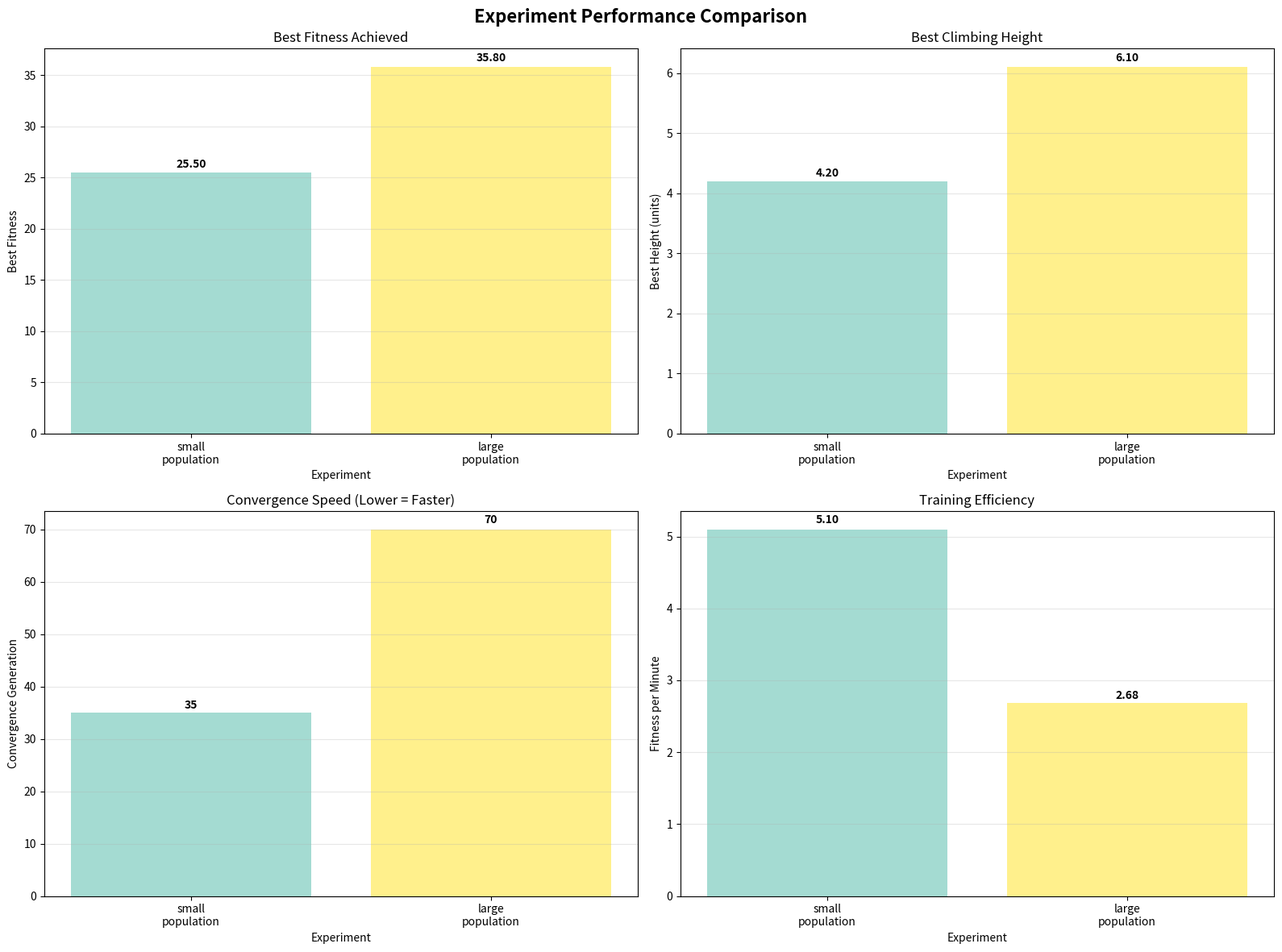
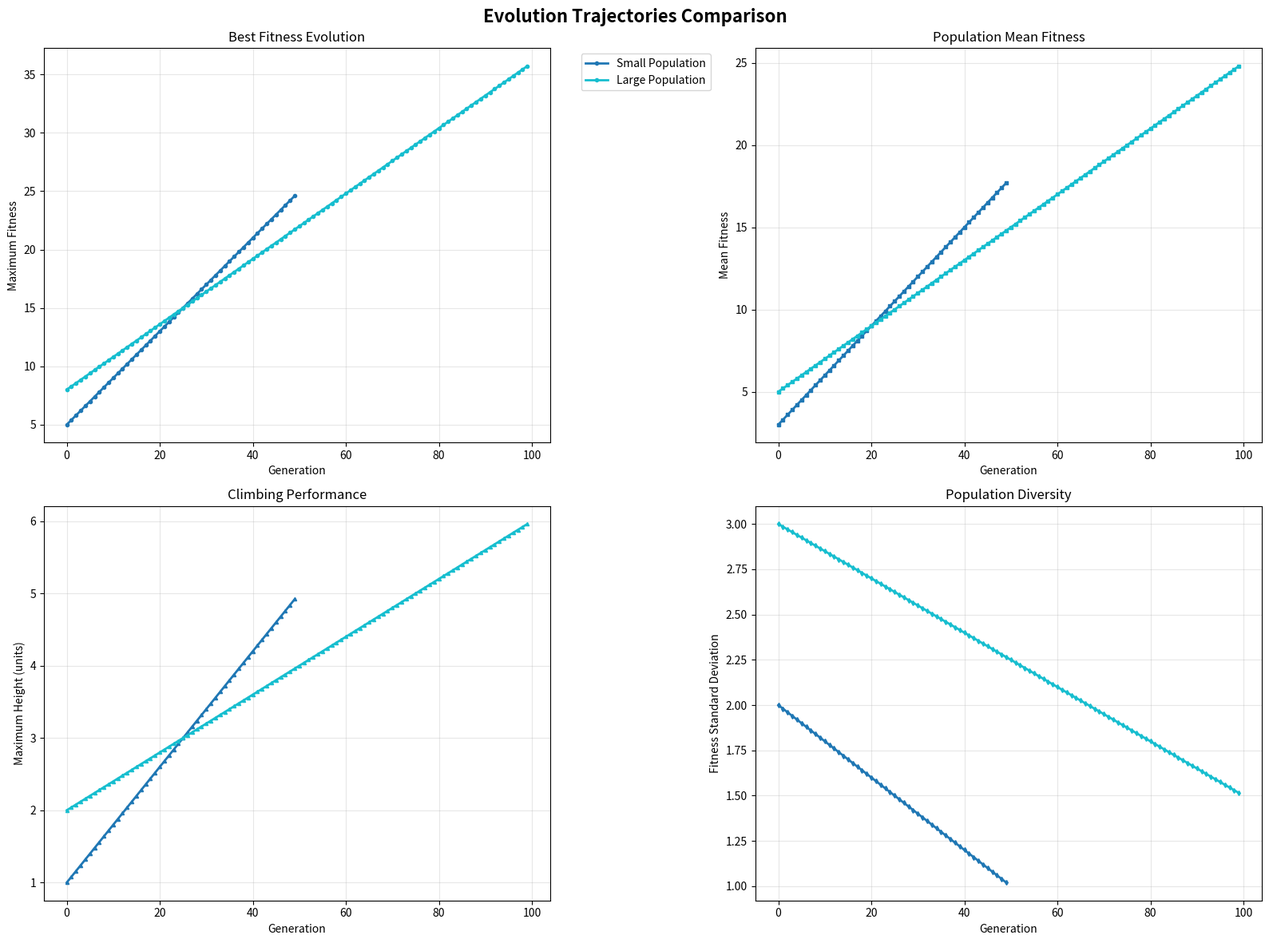
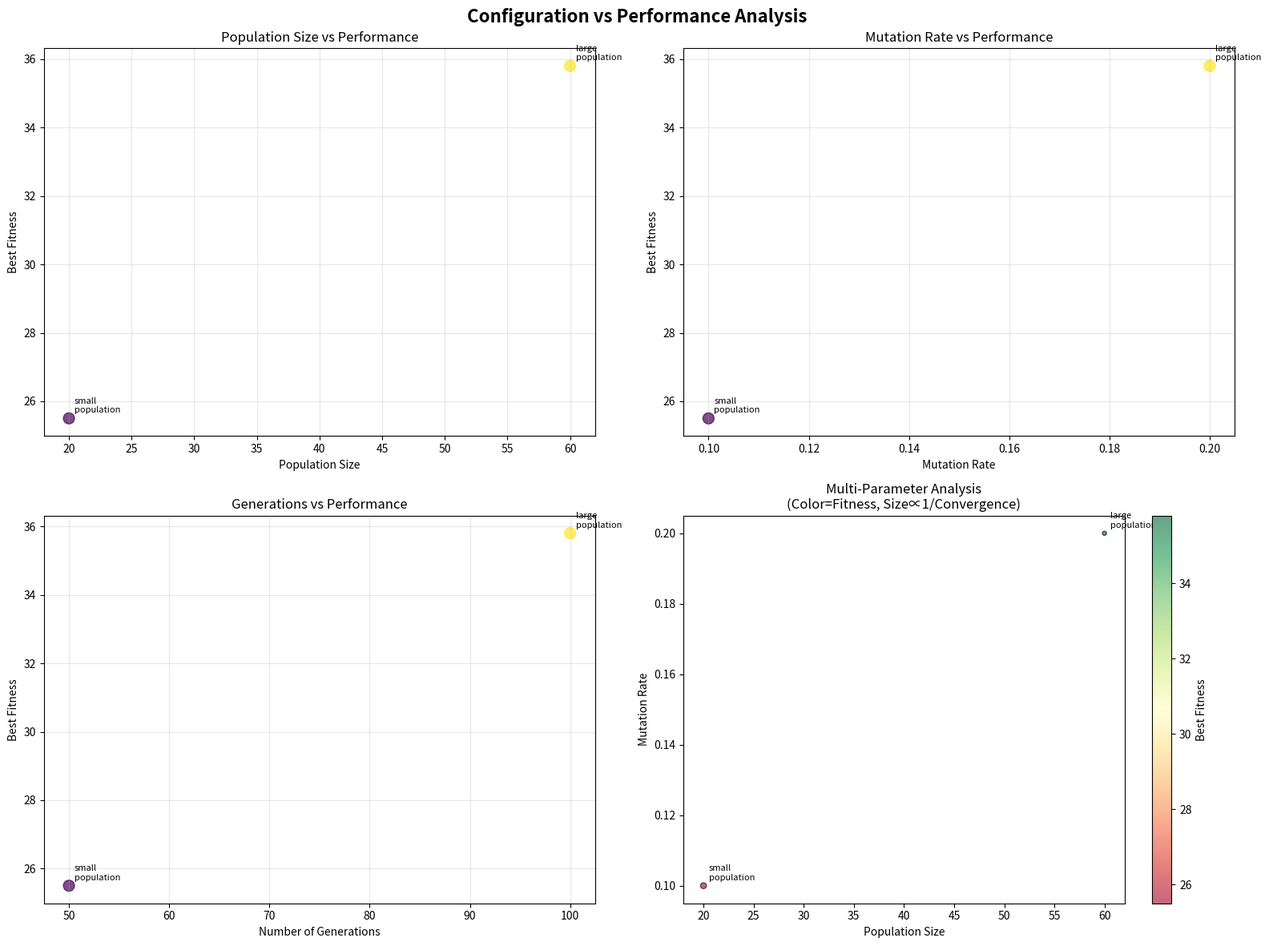
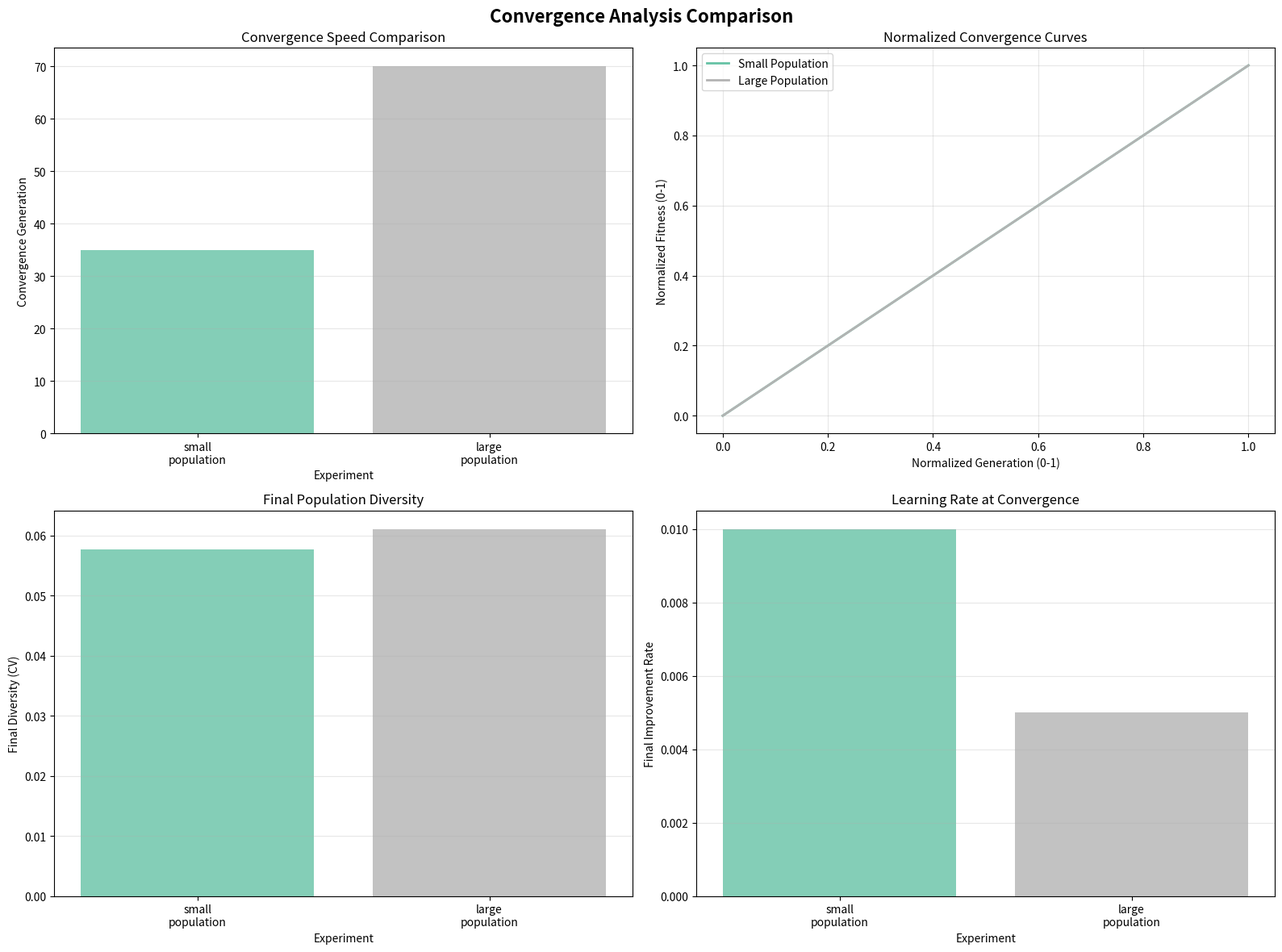
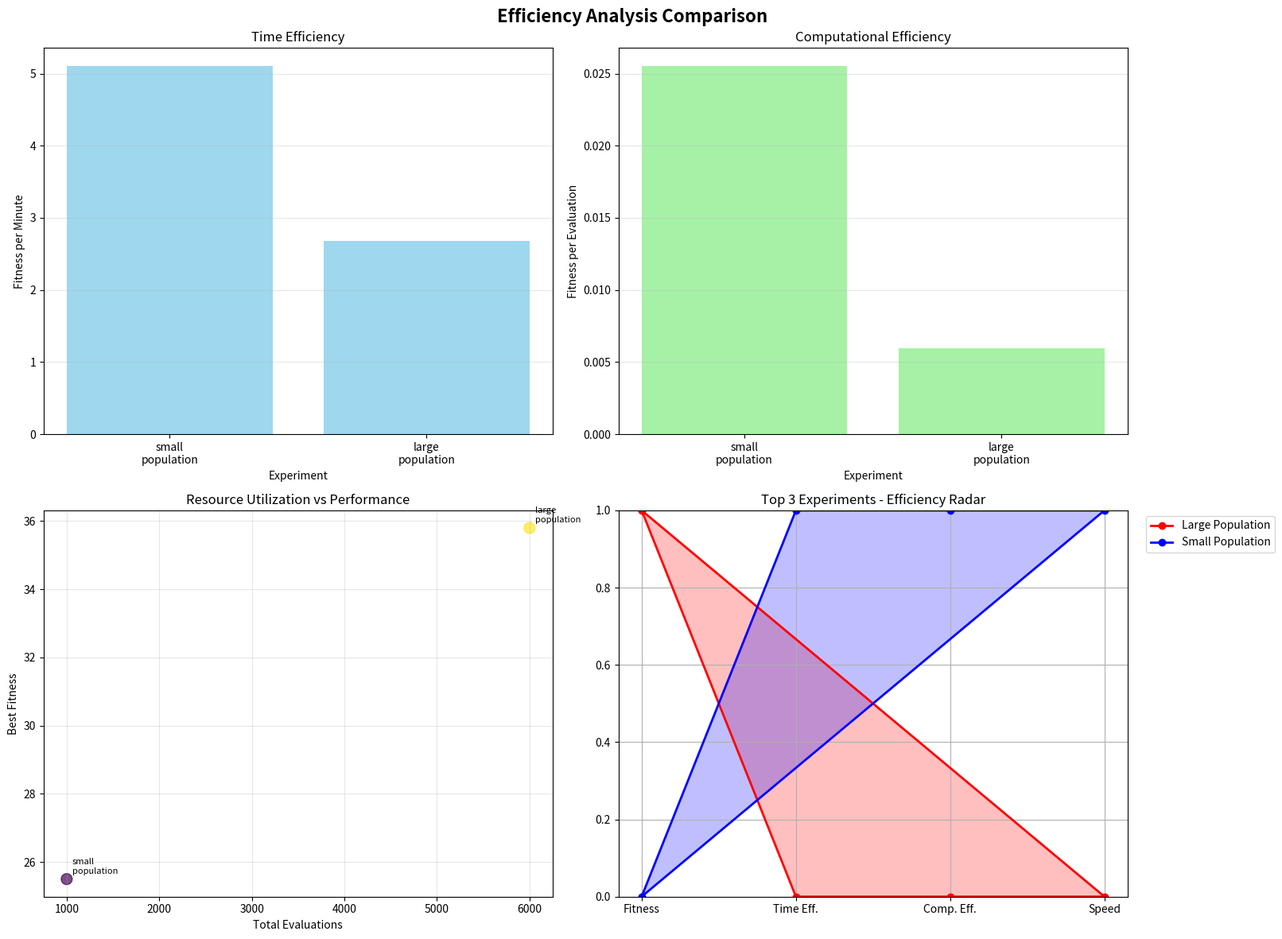
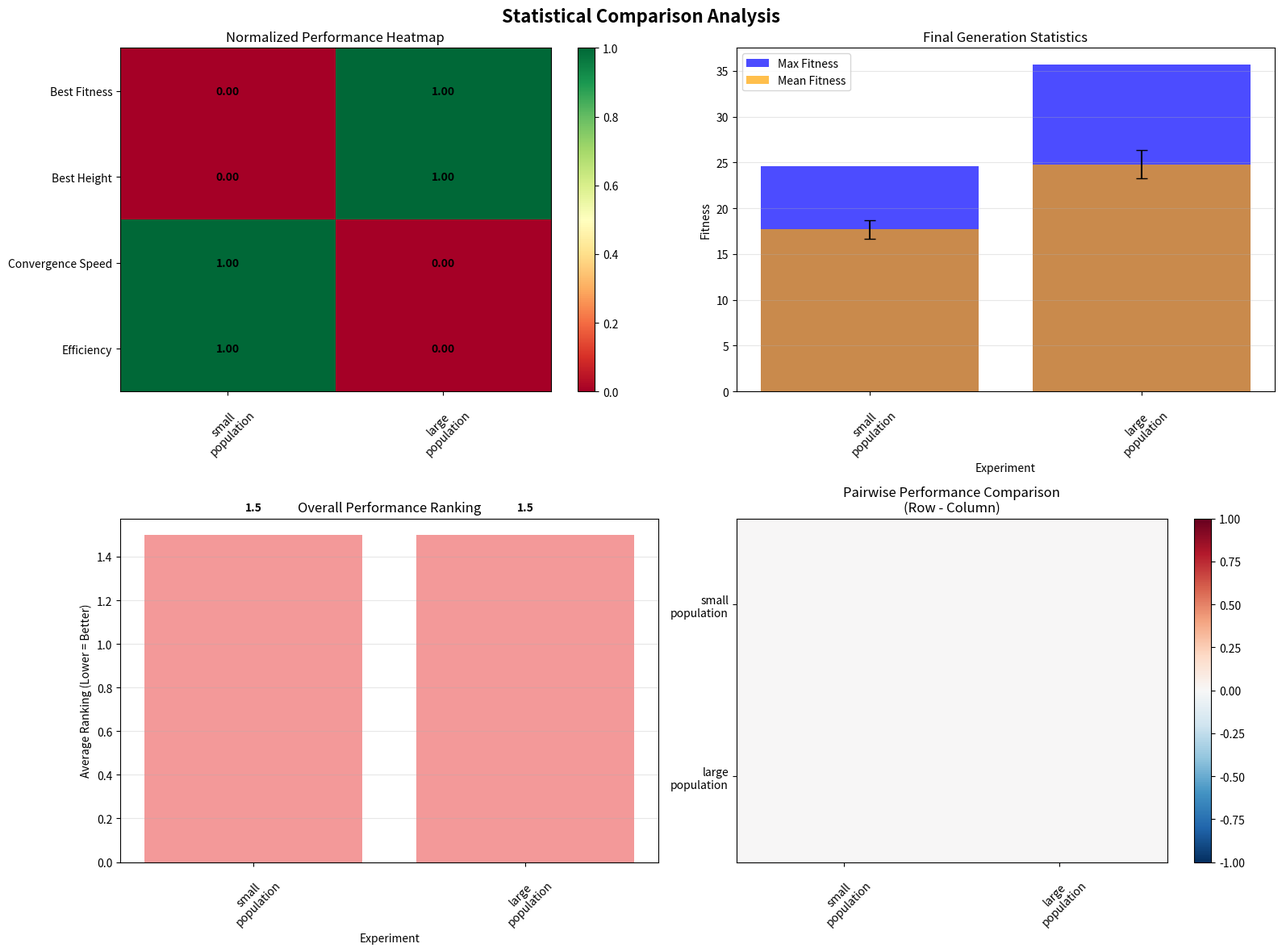

Python code for these plots, in order:
#!/usr/bin/env python3
"""
CM3020 AI Coursework Part B - Comparative Analysis
Cross-experiment comparison and analysis system
"""

import os
import json
import numpy as np
import matplotlib.pyplot as plt
import pandas as pd
from typing import Dict, List, Any
from datetime import datetime
import logging


class ComparativeAnalysis:
    """
    Comprehensive comparative analysis system for comparing multiple experiments
    Generates cross-experiment visualizations and statistical analysis
    """
    
    def __init__(self, output_dir: str = "comparative_analysis"):
        self.output_dir = output_dir
    
        # Setup logging FIRST
        self.logger = logging.getLogger(__name__)
        
        # Then setup directories
        self.setup_directories()
        
        # Data storage
        self.experiments = {}
        self.comparison_data = {}
        
    def setup_directories(self):
        """Create output directories for comparative analysis"""
        self.directories = {
            'base': self.output_dir,
            'graphs': os.path.join(self.output_dir, 'comparison_graphs'),
            'data': os.path.join(self.output_dir, 'comparison_data'),
            'reports': os.path.join(self.output_dir, 'comparison_reports')
        }
        
        for directory in self.directories.values():
            os.makedirs(directory, exist_ok=True)
        
        self.logger.info(f"Created comparative analysis directories in {self.output_dir}")
    
    def compare_experiments(self, experiment_results: Dict[str, Dict]):
        """Compare multiple experiments and generate comprehensive analysis"""
        self.experiments = experiment_results
        
        self.logger.info(f"Comparing {len(experiment_results)} experiments")
        
        # Generate comparison data
        self.comparison_data = self._extract_comparison_data()
        
        # Generate comparative visualizations
        self._generate_comparison_plots()
        
        # Generate statistical analysis
        self._generate_statistical_analysis()
        
        # Generate comprehensive report
        self._generate_comparison_report()
        
        self.logger.info("Comparative analysis completed")
    
    def _extract_comparison_data(self) -> Dict:
        """Extract and structure data for comparison"""
        comparison_data = {
            'experiment_names': list(self.experiments.keys()),
            'configs': {},
            'performance_metrics': {},
            'evolution_data': {},
            'convergence_data': {},
            'final_stats': {}
        }
        
        for exp_name, exp_data in self.experiments.items():
            # Extract configuration
            config = exp_data.get('config', {})
            comparison_data['configs'][exp_name] = {
                'population_size': config.get('population_size', 0),
                'generations': config.get('generations', 0),
                'mutation_rate': config.get('mutation_rate', 0),
                'gene_count_range': config.get('gene_count_range', (0, 0))
            }
            
            # Extract performance metrics
            comparison_data['performance_metrics'][exp_name] = {
                'best_fitness': exp_data.get('best_fitness', 0),
                'best_height': exp_data.get('best_metrics', {}).get('max_height', 0),
                'total_time': exp_data.get('total_time', 0),
                'generations_completed': exp_data.get('generations_completed', 0)
            }
            
            # Extract evolution data
            gen_data = exp_data.get('generation_data', [])
            if gen_data:
                comparison_data['evolution_data'][exp_name] = {
                    'generations': [g['generation'] for g in gen_data],
                    'max_fitness': [g['max_fitness'] for g in gen_data],
                    'mean_fitness': [g['mean_fitness'] for g in gen_data],
                    'std_fitness': [g['std_fitness'] for g in gen_data],
                    'max_heights': [g.get('max_height', 0) for g in gen_data],
                    'mean_heights': [g.get('mean_height', 0) for g in gen_data]
                }
            
            # Extract convergence data
            convergence = exp_data.get('convergence_analysis', {})
            comparison_data['convergence_data'][exp_name] = {
                'convergence_generation': convergence.get('convergence_generation', len(gen_data)),
                'improvement_rate': convergence.get('final_improvement_rate', 0),
                'fitness_variance': convergence.get('fitness_variance', 0)
            }
            
            # Extract final statistics
            if gen_data:
                final_gen = gen_data[-1]
                comparison_data['final_stats'][exp_name] = {
                    'final_max_fitness': final_gen.get('max_fitness', 0),
                    'final_mean_fitness': final_gen.get('mean_fitness', 0),
                    'final_std_fitness': final_gen.get('std_fitness', 0),
                    'final_diversity': final_gen.get('std_fitness', 0) / max(final_gen.get('mean_fitness', 1), 1),
                    'final_complexity': final_gen.get('mean_links', 0)
                }
        
        return comparison_data
    
    def _generate_comparison_plots(self):
        """Generate comprehensive comparison plots"""
        # Main performance comparison
        self._plot_performance_comparison()
        
        # Evolution trajectories
        self._plot_evolution_trajectories()
        
        # Configuration vs performance analysis
        self._plot_config_vs_performance()
        
        # Convergence analysis
        self._plot_convergence_comparison()
        
        # Efficiency analysis
        self._plot_efficiency_analysis()
        
        # Detailed statistical comparison
        self._plot_statistical_comparison()
    
    def _plot_performance_comparison(self):
        """Plot main performance comparison"""
        fig, ((ax1, ax2), (ax3, ax4)) = plt.subplots(2, 2, figsize=(16, 12))
        fig.suptitle('Experiment Performance Comparison', fontsize=16, fontweight='bold')
        
        exp_names = self.comparison_data['experiment_names']
        colors = plt.cm.Set3(np.linspace(0, 1, len(exp_names)))
        
        # Best fitness comparison
        best_fitness = [self.comparison_data['performance_metrics'][name]['best_fitness'] 
                       for name in exp_names]
        
        bars1 = ax1.bar(range(len(exp_names)), best_fitness, color=colors, alpha=0.8)
        ax1.set_xlabel('Experiment')
        ax1.set_ylabel('Best Fitness')
        ax1.set_title('Best Fitness Achieved')
        ax1.set_xticks(range(len(exp_names)))
        ax1.set_xticklabels([name.replace('_', '\n') for name in exp_names], rotation=0)
        ax1.grid(True, alpha=0.3, axis='y')
        
        # Add value labels on bars
        for bar, value in zip(bars1, best_fitness):
            height = bar.get_height()
            ax1.text(bar.get_x() + bar.get_width()/2., height + height*0.01,
                    f'{value:.2f}', ha='center', va='bottom', fontweight='bold')
        
        # Best height comparison
        best_heights = [self.comparison_data['performance_metrics'][name]['best_height'] 
                       for name in exp_names]
        
        bars2 = ax2.bar(range(len(exp_names)), best_heights, color=colors, alpha=0.8)
        ax2.set_xlabel('Experiment')
        ax2.set_ylabel('Best Height (units)')
        ax2.set_title('Best Climbing Height')
        ax2.set_xticks(range(len(exp_names)))
        ax2.set_xticklabels([name.replace('_', '\n') for name in exp_names], rotation=0)
        ax2.grid(True, alpha=0.3, axis='y')
        
        for bar, value in zip(bars2, best_heights):
            height = bar.get_height()
            ax2.text(bar.get_x() + bar.get_width()/2., height + height*0.01,
                    f'{value:.2f}', ha='center', va='bottom', fontweight='bold')
        
        # Convergence speed comparison
        convergence_gens = [self.comparison_data['convergence_data'][name]['convergence_generation'] 
                           for name in exp_names]
        
        bars3 = ax3.bar(range(len(exp_names)), convergence_gens, color=colors, alpha=0.8)
        ax3.set_xlabel('Experiment')
        ax3.set_ylabel('Convergence Generation')
        ax3.set_title('Convergence Speed (Lower = Faster)')
        ax3.set_xticks(range(len(exp_names)))
        ax3.set_xticklabels([name.replace('_', '\n') for name in exp_names], rotation=0)
        ax3.grid(True, alpha=0.3, axis='y')
        
        for bar, value in zip(bars3, convergence_gens):
            height = bar.get_height()
            ax3.text(bar.get_x() + bar.get_width()/2., height + height*0.01,
                    f'{value}', ha='center', va='bottom', fontweight='bold')
        
        # Efficiency comparison (fitness per minute)
        total_times = [self.comparison_data['performance_metrics'][name]['total_time'] / 60 
                      for name in exp_names]
        efficiency = [fit / max(time, 1) for fit, time in zip(best_fitness, total_times)]
        
        bars4 = ax4.bar(range(len(exp_names)), efficiency, color=colors, alpha=0.8)
        ax4.set_xlabel('Experiment')
        ax4.set_ylabel('Fitness per Minute')
        ax4.set_title('Training Efficiency')
        ax4.set_xticks(range(len(exp_names)))
        ax4.set_xticklabels([name.replace('_', '\n') for name in exp_names], rotation=0)
        ax4.grid(True, alpha=0.3, axis='y')
        
        for bar, value in zip(bars4, efficiency):
            height = bar.get_height()
            ax4.text(bar.get_x() + bar.get_width()/2., height + height*0.01,
                    f'{value:.2f}', ha='center', va='bottom', fontweight='bold')
        
        plt.tight_layout()
        
        filename = 'performance_comparison.png'
        filepath = os.path.join(self.directories['graphs'], filename)
        plt.savefig(filepath, dpi=300, bbox_inches='tight')
        plt.close()
        
        self.logger.info("Generated performance comparison plot")
    
    def _plot_evolution_trajectories(self):
        """Plot evolution trajectories for all experiments"""
        fig, ((ax1, ax2), (ax3, ax4)) = plt.subplots(2, 2, figsize=(16, 12))
        fig.suptitle('Evolution Trajectories Comparison', fontsize=16, fontweight='bold')
        
        colors = plt.cm.tab10(np.linspace(0, 1, len(self.comparison_data['experiment_names'])))
        
        for i, exp_name in enumerate(self.comparison_data['experiment_names']):
            if exp_name not in self.comparison_data['evolution_data']:
                continue
                
            evo_data = self.comparison_data['evolution_data'][exp_name]
            color = colors[i]
            label = exp_name.replace('_', ' ').title()
            
            # Max fitness evolution
            ax1.plot(evo_data['generations'], evo_data['max_fitness'], 
                    color=color, linewidth=2, label=label, marker='o', markersize=3)
            
            # Mean fitness evolution
            ax2.plot(evo_data['generations'], evo_data['mean_fitness'], 
                    color=color, linewidth=2, label=label, marker='s', markersize=3)
            
            # Height performance
            ax3.plot(evo_data['generations'], evo_data['max_heights'], 
                    color=color, linewidth=2, label=label, marker='^', markersize=3)
            
            # Population diversity (std fitness)
            ax4.plot(evo_data['generations'], evo_data['std_fitness'], 
                    color=color, linewidth=2, label=label, marker='d', markersize=3)
        
        # Configure subplots
        ax1.set_xlabel('Generation')
        ax1.set_ylabel('Maximum Fitness')
        ax1.set_title('Best Fitness Evolution')
        ax1.legend(bbox_to_anchor=(1.05, 1), loc='upper left')
        ax1.grid(True, alpha=0.3)
        
        ax2.set_xlabel('Generation')
        ax2.set_ylabel('Mean Fitness')
        ax2.set_title('Population Mean Fitness')
        ax2.grid(True, alpha=0.3)
        
        ax3.set_xlabel('Generation')
        ax3.set_ylabel('Maximum Height (units)')
        ax3.set_title('Climbing Performance')
        ax3.grid(True, alpha=0.3)
        
        ax4.set_xlabel('Generation')
        ax4.set_ylabel('Fitness Standard Deviation')
        ax4.set_title('Population Diversity')
        ax4.grid(True, alpha=0.3)
        
        plt.tight_layout()
        
        filename = 'evolution_trajectories.png'
        filepath = os.path.join(self.directories['graphs'], filename)
        plt.savefig(filepath, dpi=300, bbox_inches='tight')
        plt.close()
        
        self.logger.info("Generated evolution trajectories plot")
    
    def _plot_config_vs_performance(self):
        """Plot configuration parameters vs performance"""
        fig, ((ax1, ax2), (ax3, ax4)) = plt.subplots(2, 2, figsize=(16, 12))
        fig.suptitle('Configuration vs Performance Analysis', fontsize=16, fontweight='bold')
        
        exp_names = self.comparison_data['experiment_names']
        
        # Extract data
        pop_sizes = [self.comparison_data['configs'][name]['population_size'] for name in exp_names]
        mutation_rates = [self.comparison_data['configs'][name]['mutation_rate'] for name in exp_names]
        generations = [self.comparison_data['configs'][name]['generations'] for name in exp_names]
        best_fitness = [self.comparison_data['performance_metrics'][name]['best_fitness'] for name in exp_names]
        
        # Population size vs performance
        ax1.scatter(pop_sizes, best_fitness, s=100, alpha=0.7, c=range(len(exp_names)), cmap='viridis')
        ax1.set_xlabel('Population Size')
        ax1.set_ylabel('Best Fitness')
        ax1.set_title('Population Size vs Performance')
        ax1.grid(True, alpha=0.3)
        
        # Add experiment labels
        for i, name in enumerate(exp_names):
            ax1.annotate(name.replace('_', '\n'), (pop_sizes[i], best_fitness[i]), 
                        xytext=(5, 5), textcoords='offset points', fontsize=8)
        
        # Mutation rate vs performance
        ax2.scatter(mutation_rates, best_fitness, s=100, alpha=0.7, c=range(len(exp_names)), cmap='viridis')
        ax2.set_xlabel('Mutation Rate')
        ax2.set_ylabel('Best Fitness')
        ax2.set_title('Mutation Rate vs Performance')
        ax2.grid(True, alpha=0.3)
        
        for i, name in enumerate(exp_names):
            ax2.annotate(name.replace('_', '\n'), (mutation_rates[i], best_fitness[i]), 
                        xytext=(5, 5), textcoords='offset points', fontsize=8)
        
        # Generations vs performance
        ax3.scatter(generations, best_fitness, s=100, alpha=0.7, c=range(len(exp_names)), cmap='viridis')
        ax3.set_xlabel('Number of Generations')
        ax3.set_ylabel('Best Fitness')
        ax3.set_title('Generations vs Performance')
        ax3.grid(True, alpha=0.3)
        
        for i, name in enumerate(exp_names):
            ax3.annotate(name.replace('_', '\n'), (generations[i], best_fitness[i]), 
                        xytext=(5, 5), textcoords='offset points', fontsize=8)
        
        # Multi-dimensional analysis (bubble chart)
        convergence_gens = [self.comparison_data['convergence_data'][name]['convergence_generation'] 
                           for name in exp_names]
        
        # Bubble size based on convergence speed (smaller = faster convergence)
        bubble_sizes = [1000 / max(cg, 1) for cg in convergence_gens]
        
        scatter = ax4.scatter(pop_sizes, mutation_rates, s=bubble_sizes, alpha=0.6, 
                             c=best_fitness, cmap='RdYlGn', edgecolors='black')
        ax4.set_xlabel('Population Size')
        ax4.set_ylabel('Mutation Rate')
        ax4.set_title('Multi-Parameter Analysis\n(Color=Fitness, Size∝1/Convergence)')
        
        # Add colorbar
        cbar = plt.colorbar(scatter, ax=ax4)
        cbar.set_label('Best Fitness')
        
        for i, name in enumerate(exp_names):
            ax4.annotate(name.replace('_', '\n'), (pop_sizes[i], mutation_rates[i]), 
                        xytext=(5, 5), textcoords='offset points', fontsize=8)
        
        plt.tight_layout()
        
        filename = 'config_vs_performance.png'
        filepath = os.path.join(self.directories['graphs'], filename)
        plt.savefig(filepath, dpi=300, bbox_inches='tight')
        plt.close()
        
        self.logger.info("Generated configuration vs performance plot")
    
    def _plot_convergence_comparison(self):
        """Plot convergence analysis comparison"""
        fig, ((ax1, ax2), (ax3, ax4)) = plt.subplots(2, 2, figsize=(16, 12))
        fig.suptitle('Convergence Analysis Comparison', fontsize=16, fontweight='bold')
        
        exp_names = self.comparison_data['experiment_names']
        colors = plt.cm.Set2(np.linspace(0, 1, len(exp_names)))
        
        # Convergence generation comparison
        convergence_gens = [self.comparison_data['convergence_data'][name]['convergence_generation'] 
                           for name in exp_names]
        
        bars1 = ax1.bar(range(len(exp_names)), convergence_gens, color=colors, alpha=0.8)
        ax1.set_xlabel('Experiment')
        ax1.set_ylabel('Convergence Generation')
        ax1.set_title('Convergence Speed Comparison')
        ax1.set_xticks(range(len(exp_names)))
        ax1.set_xticklabels([name.replace('_', '\n') for name in exp_names], rotation=0)
        ax1.grid(True, alpha=0.3, axis='y')
        
        # Normalized convergence curves
        for i, exp_name in enumerate(exp_names):
            if exp_name not in self.comparison_data['evolution_data']:
                continue
                
            evo_data = self.comparison_data['evolution_data'][exp_name]
            max_fitness = evo_data['max_fitness']
            
            # Normalize to [0, 1] scale
            if max_fitness and max(max_fitness) > min(max_fitness):
                normalized = [(f - min(max_fitness)) / (max(max_fitness) - min(max_fitness)) 
                             for f in max_fitness]
                normalized_gens = [g / max(evo_data['generations']) for g in evo_data['generations']]
                
                ax2.plot(normalized_gens, normalized, color=colors[i], linewidth=2, 
                        label=exp_name.replace('_', ' ').title())
        
        ax2.set_xlabel('Normalized Generation (0-1)')
        ax2.set_ylabel('Normalized Fitness (0-1)')
        ax2.set_title('Normalized Convergence Curves')
        ax2.legend()
        ax2.grid(True, alpha=0.3)
        
        # Final diversity comparison
        final_diversity = [self.comparison_data['final_stats'][name]['final_diversity'] 
                          for name in exp_names]
        
        bars3 = ax3.bar(range(len(exp_names)), final_diversity, color=colors, alpha=0.8)
        ax3.set_xlabel('Experiment')
        ax3.set_ylabel('Final Diversity (CV)')
        ax3.set_title('Final Population Diversity')
        ax3.set_xticks(range(len(exp_names)))
        ax3.set_xticklabels([name.replace('_', '\n') for name in exp_names], rotation=0)
        ax3.grid(True, alpha=0.3, axis='y')
        
        # Improvement rate comparison
        improvement_rates = [self.comparison_data['convergence_data'][name]['improvement_rate'] 
                            for name in exp_names]
        
        bars4 = ax4.bar(range(len(exp_names)), improvement_rates, color=colors, alpha=0.8)
        ax4.set_xlabel('Experiment')
        ax4.set_ylabel('Final Improvement Rate')
        ax4.set_title('Learning Rate at Convergence')
        ax4.set_xticks(range(len(exp_names)))
        ax4.set_xticklabels([name.replace('_', '\n') for name in exp_names], rotation=0)
        ax4.grid(True, alpha=0.3, axis='y')
        
        plt.tight_layout()
        
        filename = 'convergence_comparison.png'
        filepath = os.path.join(self.directories['graphs'], filename)
        plt.savefig(filepath, dpi=300, bbox_inches='tight')
        plt.close()
        
        self.logger.info("Generated convergence comparison plot")
    
    def _plot_efficiency_analysis(self):
        """Plot efficiency analysis"""
        fig, ((ax1, ax2), (ax3, ax4)) = plt.subplots(2, 2, figsize=(16, 12))
        fig.suptitle('Efficiency Analysis Comparison', fontsize=16, fontweight='bold')
        
        exp_names = self.comparison_data['experiment_names']
        
        # Calculate efficiency metrics
        best_fitness = [self.comparison_data['performance_metrics'][name]['best_fitness'] 
                       for name in exp_names]
        total_times = [self.comparison_data['performance_metrics'][name]['total_time'] / 60 
                      for name in exp_names]  # Convert to minutes
        generations_completed = [self.comparison_data['performance_metrics'][name]['generations_completed'] 
                               for name in exp_names]
        pop_sizes = [self.comparison_data['configs'][name]['population_size'] for name in exp_names]
        
        # Total evaluations (proxy for computational cost)
        total_evaluations = [gens * pop for gens, pop in zip(generations_completed, pop_sizes)]
        
        # Fitness per minute
        fitness_per_minute = [fit / max(time, 1) for fit, time in zip(best_fitness, total_times)]
        
        # Fitness per evaluation
        fitness_per_eval = [fit / max(evals, 1) for fit, evals in zip(best_fitness, total_evaluations)]
        
        # Time efficiency
        ax1.bar(range(len(exp_names)), fitness_per_minute, alpha=0.8, color='skyblue')
        ax1.set_xlabel('Experiment')
        ax1.set_ylabel('Fitness per Minute')
        ax1.set_title('Time Efficiency')
        ax1.set_xticks(range(len(exp_names)))
        ax1.set_xticklabels([name.replace('_', '\n') for name in exp_names], rotation=0)
        ax1.grid(True, alpha=0.3, axis='y')
        
        # Computational efficiency
        ax2.bar(range(len(exp_names)), fitness_per_eval, alpha=0.8, color='lightgreen')
        ax2.set_xlabel('Experiment')
        ax2.set_ylabel('Fitness per Evaluation')
        ax2.set_title('Computational Efficiency')
        ax2.set_xticks(range(len(exp_names)))
        ax2.set_xticklabels([name.replace('_', '\n') for name in exp_names], rotation=0)
        ax2.grid(True, alpha=0.3, axis='y')
        
        # Resource utilization scatter
        ax3.scatter(total_evaluations, best_fitness, s=100, alpha=0.7, c=range(len(exp_names)), cmap='viridis')
        ax3.set_xlabel('Total Evaluations')
        ax3.set_ylabel('Best Fitness')
        ax3.set_title('Resource Utilization vs Performance')
        ax3.grid(True, alpha=0.3)
        
        for i, name in enumerate(exp_names):
            ax3.annotate(name.replace('_', '\n'), (total_evaluations[i], best_fitness[i]), 
                        xytext=(5, 5), textcoords='offset points', fontsize=8)
        
        # Efficiency ranking radar chart
        # Normalize all metrics to 0-1 scale
        metrics = {
            'Fitness': best_fitness,
            'Time Eff.': fitness_per_minute,
            'Comp. Eff.': fitness_per_eval,
            'Speed': [1/(cg+1) for cg in [self.comparison_data['convergence_data'][name]['convergence_generation'] for name in exp_names]]
        }
        
        # Normalize each metric
        for metric, values in metrics.items():
            max_val = max(values)
            min_val = min(values)
            if max_val > min_val:
                metrics[metric] = [(v - min_val) / (max_val - min_val) for v in values]
            else:
                metrics[metric] = [1.0] * len(values)
        
        # Create radar chart for top 3 experiments
        top_3_idx = sorted(range(len(best_fitness)), key=lambda i: best_fitness[i], reverse=True)[:3]
        
        angles = np.linspace(0, 2 * np.pi, len(metrics), endpoint=False)
        angles = np.concatenate((angles, [angles[0]]))  # Complete the circle
        
        colors_radar = ['red', 'blue', 'green']
        for i, exp_idx in enumerate(top_3_idx):
            values = [metrics[metric][exp_idx] for metric in metrics.keys()]
            values += [values[0]]  # Complete the circle
            
            ax4.plot(angles, values, 'o-', linewidth=2, 
                    label=exp_names[exp_idx].replace('_', ' ').title(), 
                    color=colors_radar[i])
            ax4.fill(angles, values, alpha=0.25, color=colors_radar[i])
        
        ax4.set_xticks(angles[:-1])
        ax4.set_xticklabels(metrics.keys())
        ax4.set_ylim(0, 1)
        ax4.set_title('Top 3 Experiments - Efficiency Radar')
        ax4.legend(loc='upper right', bbox_to_anchor=(1.3, 1.0))
        ax4.grid(True)
        
        plt.tight_layout()
        
        filename = 'efficiency_analysis.png'
        filepath = os.path.join(self.directories['graphs'], filename)
        plt.savefig(filepath, dpi=300, bbox_inches='tight')
        plt.close()
        
        self.logger.info("Generated efficiency analysis plot")
    
    def _plot_statistical_comparison(self):
        """Plot detailed statistical comparison"""
        fig, ((ax1, ax2), (ax3, ax4)) = plt.subplots(2, 2, figsize=(16, 12))
        fig.suptitle('Statistical Comparison Analysis', fontsize=16, fontweight='bold')
        
        exp_names = self.comparison_data['experiment_names']
        
        # Create performance metrics matrix for heatmap
        metrics = ['Best Fitness', 'Best Height', 'Convergence Speed', 'Efficiency']
        
        # Collect and normalize data
        best_fitness = [self.comparison_data['performance_metrics'][name]['best_fitness'] for name in exp_names]
        best_heights = [self.comparison_data['performance_metrics'][name]['best_height'] for name in exp_names]
        convergence_speed = [1/(self.comparison_data['convergence_data'][name]['convergence_generation']+1) for name in exp_names]
        efficiency = [fit / max(self.comparison_data['performance_metrics'][name]['total_time']/60, 1) 
                     for name, fit in zip(exp_names, best_fitness)]
        
        data_matrix = np.array([best_fitness, best_heights, convergence_speed, efficiency])
        
        # Normalize each metric to 0-1 scale
        for i in range(data_matrix.shape[0]):
            row = data_matrix[i]
            if np.max(row) > np.min(row):
                data_matrix[i] = (row - np.min(row)) / (np.max(row) - np.min(row))
            else:
                data_matrix[i] = np.ones_like(row)
        
        # Performance heatmap
        im = ax1.imshow(data_matrix, cmap='RdYlGn', aspect='auto')
        ax1.set_xticks(range(len(exp_names)))
        ax1.set_xticklabels([name.replace('_', '\n') for name in exp_names], rotation=45)
        ax1.set_yticks(range(len(metrics)))
        ax1.set_yticklabels(metrics)
        ax1.set_title('Normalized Performance Heatmap')
        
        # Add text annotations
        for i in range(len(metrics)):
            for j in range(len(exp_names)):
                text = ax1.text(j, i, f'{data_matrix[i, j]:.2f}', 
                               ha="center", va="center", color="black", fontweight='bold')
        
        plt.colorbar(im, ax=ax1)
        
        # Box plot comparison of final fitness distributions
        # Note: This would require access to full population data
        # For now, we'll show final statistics
        final_max = [self.comparison_data['final_stats'][name]['final_max_fitness'] for name in exp_names]
        final_mean = [self.comparison_data['final_stats'][name]['final_mean_fitness'] for name in exp_names]
        final_std = [self.comparison_data['final_stats'][name]['final_std_fitness'] for name in exp_names]
        
        x_pos = range(len(exp_names))
        ax2.bar(x_pos, final_max, alpha=0.7, label='Max Fitness', color='blue')
        ax2.bar(x_pos, final_mean, alpha=0.7, label='Mean Fitness', color='orange')
        ax2.errorbar(x_pos, final_mean, yerr=final_std, fmt='none', color='black', capsize=5)
        
        ax2.set_xlabel('Experiment')
        ax2.set_ylabel('Fitness')
        ax2.set_title('Final Generation Statistics')
        ax2.set_xticks(x_pos)
        ax2.set_xticklabels([name.replace('_', '\n') for name in exp_names], rotation=45)
        ax2.legend()
        ax2.grid(True, alpha=0.3, axis='y')
        
        # Ranking analysis
        rankings = {}
        for metric, values in zip(metrics, data_matrix):
            rankings[metric] = sorted(range(len(exp_names)), key=lambda i: values[i], reverse=True)
        
        # Calculate average ranking
        avg_rankings = []
        for i in range(len(exp_names)):
            ranks = [rankings[metric].index(i) + 1 for metric in metrics]  # +1 for 1-based ranking
            avg_rankings.append(np.mean(ranks))
        
        bars = ax3.bar(range(len(exp_names)), avg_rankings, alpha=0.8, color='lightcoral')
        ax3.set_xlabel('Experiment')
        ax3.set_ylabel('Average Ranking (Lower = Better)')
        ax3.set_title('Overall Performance Ranking')
        ax3.set_xticks(range(len(exp_names)))
        ax3.set_xticklabels([name.replace('_', '\n') for name in exp_names], rotation=45)
        ax3.grid(True, alpha=0.3, axis='y')
        
        # Add ranking values on bars
        for bar, rank in zip(bars, avg_rankings):
            height = bar.get_height()
            ax3.text(bar.get_x() + bar.get_width()/2., height + 0.1,
                    f'{rank:.1f}', ha='center', va='bottom', fontweight='bold')
        
        # Statistical significance analysis (simplified)
        # Compare all pairs of experiments
        comparison_matrix = np.zeros((len(exp_names), len(exp_names)))
        
        for i in range(len(exp_names)):
            for j in range(len(exp_names)):
                if i != j:
                    # Simple comparison based on normalized performance difference
                    perf_i = np.mean(data_matrix[:, i])
                    perf_j = np.mean(data_matrix[:, j])
                    comparison_matrix[i, j] = perf_i - perf_j
        
        im2 = ax4.imshow(comparison_matrix, cmap='RdBu_r', aspect='auto', vmin=-1, vmax=1)
        ax4.set_xticks(range(len(exp_names)))
        ax4.set_xticklabels([name.replace('_', '\n') for name in exp_names], rotation=45)
        ax4.set_yticks(range(len(exp_names)))
        ax4.set_yticklabels([name.replace('_', '\n') for name in exp_names])
        ax4.set_title('Pairwise Performance Comparison\n(Row - Column)')
        
        plt.colorbar(im2, ax=ax4)
        
        plt.tight_layout()
        
        filename = 'statistical_comparison.png'
        filepath = os.path.join(self.directories['graphs'], filename)
        plt.savefig(filepath, dpi=300, bbox_inches='tight')
        plt.close()
        
        self.logger.info("Generated statistical comparison plot")
    
    def _generate_statistical_analysis(self):
        """Generate detailed statistical analysis"""
        exp_names = self.comparison_data['experiment_names']
        
        # Performance statistics
        best_fitness = [self.comparison_data['performance_metrics'][name]['best_fitness'] for name in exp_names]
        
        stats = {
            'experiment_count': len(exp_names),
            'performance_statistics': {
                'mean_best_fitness': np.mean(best_fitness),
                'std_best_fitness': np.std(best_fitness),
                'min_best_fitness': np.min(best_fitness),
                'max_best_fitness': np.max(best_fitness),
                'range_best_fitness': np.max(best_fitness) - np.min(best_fitness)
            },
            'rankings': self._calculate_rankings(),
            'correlations': self._calculate_correlations(),
            'significance_tests': self._perform_significance_tests()
        }
        
        # Save statistical analysis
        stats_file = os.path.join(self.directories['data'], 'statistical_analysis.json')
        with open(stats_file, 'w') as f:
            json.dump(stats, f, indent=2, default=str)
        
        self.logger.info("Generated statistical analysis")
        
        return stats
    
    def _calculate_rankings(self) -> Dict:
        """Calculate rankings for different metrics"""
        exp_names = self.comparison_data['experiment_names']
        
        rankings = {}
        
        # Fitness ranking
        fitness_values = [self.comparison_data['performance_metrics'][name]['best_fitness'] for name in exp_names]
        fitness_ranking = sorted(range(len(exp_names)), key=lambda i: fitness_values[i], reverse=True)
        rankings['fitness'] = [exp_names[i] for i in fitness_ranking]
        
        # Height ranking
        height_values = [self.comparison_data['performance_metrics'][name]['best_height'] for name in exp_names]
        height_ranking = sorted(range(len(exp_names)), key=lambda i: height_values[i], reverse=True)
        rankings['height'] = [exp_names[i] for i in height_ranking]
        
        # Convergence speed ranking (lower generation = better)
        convergence_values = [self.comparison_data['convergence_data'][name]['convergence_generation'] for name in exp_names]
        convergence_ranking = sorted(range(len(exp_names)), key=lambda i: convergence_values[i])
        rankings['convergence_speed'] = [exp_names[i] for i in convergence_ranking]
        
        # Efficiency ranking
        efficiency_values = []
        for name in exp_names:
            fitness = self.comparison_data['performance_metrics'][name]['best_fitness']
            time = max(self.comparison_data['performance_metrics'][name]['total_time'] / 60, 1)
            efficiency_values.append(fitness / time)
        
        efficiency_ranking = sorted(range(len(exp_names)), key=lambda i: efficiency_values[i], reverse=True)
        rankings['efficiency'] = [exp_names[i] for i in efficiency_ranking]
        
        return rankings
    
    def _calculate_correlations(self) -> Dict:
        """Calculate correlations between configuration parameters and performance"""
        exp_names = self.comparison_data['experiment_names']
        
        # Extract data
        pop_sizes = [self.comparison_data['configs'][name]['population_size'] for name in exp_names]
        mutation_rates = [self.comparison_data['configs'][name]['mutation_rate'] for name in exp_names]
        generations = [self.comparison_data['configs'][name]['generations'] for name in exp_names]
        best_fitness = [self.comparison_data['performance_metrics'][name]['best_fitness'] for name in exp_names]
        
        correlations = {}
        
        if len(set(pop_sizes)) > 1:  # Only calculate if there's variation
            correlations['population_size_vs_fitness'] = np.corrcoef(pop_sizes, best_fitness)[0, 1]
        
        if len(set(mutation_rates)) > 1:
            correlations['mutation_rate_vs_fitness'] = np.corrcoef(mutation_rates, best_fitness)[0, 1]
        
        if len(set(generations)) > 1:
            correlations['generations_vs_fitness'] = np.corrcoef(generations, best_fitness)[0, 1]
        
        return correlations
    
    def _perform_significance_tests(self) -> Dict:
        """Perform statistical significance tests"""
        exp_names = self.comparison_data['experiment_names']
        
        if len(exp_names) < 2:
            return {'note': 'Insufficient experiments for significance testing'}
        
        # Get fitness values
        fitness_values = [self.comparison_data['performance_metrics'][name]['best_fitness'] for name in exp_names]
        
        # Simple statistical tests
        significance_tests = {
            'fitness_variance_test': {
                'variance': np.var(fitness_values),
                'coefficient_of_variation': np.std(fitness_values) / max(np.mean(fitness_values), 0.001),
                'significant_difference': np.var(fitness_values) > (np.mean(fitness_values) * 0.1) ** 2
            },
            'best_vs_worst': {
                'best_experiment': exp_names[np.argmax(fitness_values)],
                'worst_experiment': exp_names[np.argmin(fitness_values)],
                'performance_gap': np.max(fitness_values) - np.min(fitness_values),
                'relative_improvement': (np.max(fitness_values) - np.min(fitness_values)) / max(np.min(fitness_values), 0.001)
            }
        }
        
        return significance_tests
    
    def _generate_comparison_report(self):
        """Generate comprehensive comparison report"""
        timestamp = datetime.now().strftime('%Y-%m-%d %H:%M:%S')
        exp_names = self.comparison_data['experiment_names']
        
        # Get rankings and statistics
        rankings = self._calculate_rankings()
        stats = self._generate_statistical_analysis()
        
        report_content = f"""
CM3020 AI COURSEWORK PART B - COMPARATIVE ANALYSIS REPORT
{'='*80}

GENERATED: {timestamp}
EXPERIMENTS COMPARED: {len(exp_names)}

EXECUTIVE SUMMARY
{'='*40}
This report presents a comprehensive comparative analysis of {len(exp_names)} 
mountain climbing genetic algorithm experiments. Each experiment used different
configurations to explore the optimization landscape.

EXPERIMENTS ANALYZED:
{chr(10).join([f"  • {name.replace('_', ' ').title()}" for name in exp_names])}

PERFORMANCE RANKINGS
{'='*40}

FITNESS RANKING (Best to Worst):
"""
        
        for i, exp_name in enumerate(rankings['fitness']):
            fitness = self.comparison_data['performance_metrics'][exp_name]['best_fitness']
            report_content += f"{i+1:2d}. {exp_name.replace('_', ' ').title():25s} - {fitness:.4f}\n"
        
        report_content += f"""
CLIMBING HEIGHT RANKING (Best to Worst):
"""
        
        for i, exp_name in enumerate(rankings['height']):
            height = self.comparison_data['performance_metrics'][exp_name]['best_height']
            report_content += f"{i+1:2d}. {exp_name.replace('_', ' ').title():25s} - {height:.4f} units\n"
        
        report_content += f"""
CONVERGENCE SPEED RANKING (Fastest to Slowest):
"""
        
        for i, exp_name in enumerate(rankings['convergence_speed']):
            conv_gen = self.comparison_data['convergence_data'][exp_name]['convergence_generation']
            report_content += f"{i+1:2d}. {exp_name.replace('_', ' ').title():25s} - Generation {conv_gen}\n"
        
        report_content += f"""
EFFICIENCY RANKING (Most to Least Efficient):
"""
        
        for i, exp_name in enumerate(rankings['efficiency']):
            fitness = self.comparison_data['performance_metrics'][exp_name]['best_fitness']
            time = max(self.comparison_data['performance_metrics'][exp_name]['total_time'] / 60, 1)
            efficiency = fitness / time
            report_content += f"{i+1:2d}. {exp_name.replace('_', ' ').title():25s} - {efficiency:.4f} fitness/min\n"
        
        # Configuration analysis
        report_content += f"""

CONFIGURATION ANALYSIS
{'='*40}

PARAMETER RANGES:
Population Size: {min([self.comparison_data['configs'][name]['population_size'] for name in exp_names])} - {max([self.comparison_data['configs'][name]['population_size'] for name in exp_names])}
Mutation Rate: {min([self.comparison_data['configs'][name]['mutation_rate'] for name in exp_names]):.3f} - {max([self.comparison_data['configs'][name]['mutation_rate'] for name in exp_names]):.3f}
Generations: {min([self.comparison_data['configs'][name]['generations'] for name in exp_names])} - {max([self.comparison_data['configs'][name]['generations'] for name in exp_names])}

DETAILED EXPERIMENT CONFIGURATIONS:
"""
        
        for exp_name in exp_names:
            config = self.comparison_data['configs'][exp_name]
            perf = self.comparison_data['performance_metrics'][exp_name]
            report_content += f"""
{exp_name.replace('_', ' ').title()}:
  Population Size: {config['population_size']}
  Generations: {config['generations']}
  Mutation Rate: {config['mutation_rate']:.3f}
  Best Fitness: {perf['best_fitness']:.4f}
  Best Height: {perf['best_height']:.4f} units
  Execution Time: {perf['total_time']/60:.2f} minutes
"""
        
        # Statistical analysis
        perf_stats = stats['performance_statistics']
        report_content += f"""

STATISTICAL ANALYSIS
{'='*40}

PERFORMANCE STATISTICS:
Mean Best Fitness: {perf_stats['mean_best_fitness']:.4f}
Standard Deviation: {perf_stats['std_best_fitness']:.4f}
Minimum: {perf_stats['min_best_fitness']:.4f}
Maximum: {perf_stats['max_best_fitness']:.4f}
Range: {perf_stats['range_best_fitness']:.4f}
Coefficient of Variation: {(perf_stats['std_best_fitness']/perf_stats['mean_best_fitness']*100):.2f}%

CORRELATIONS:
"""
        
        correlations = stats.get('correlations', {})
        for param, corr in correlations.items():
            param_name = param.replace('_', ' ').title()
            report_content += f"{param_name}: {corr:.4f}\n"
        
        # Key insights
        best_exp = rankings['fitness'][0]
        worst_exp = rankings['fitness'][-1]
        best_fitness = self.comparison_data['performance_metrics'][best_exp]['best_fitness']
        worst_fitness = self.comparison_data['performance_metrics'][worst_exp]['best_fitness']
        
        report_content += f"""

KEY INSIGHTS AND FINDINGS
{'='*40}

1. BEST OVERALL PERFORMER:
   Experiment: {best_exp.replace('_', ' ').title()}
   Best Fitness: {best_fitness:.4f}
   Configuration: Pop={self.comparison_data['configs'][best_exp]['population_size']}, 
                 Mut={self.comparison_data['configs'][best_exp]['mutation_rate']:.3f}, 
                 Gen={self.comparison_data['configs'][best_exp]['generations']}

2. PERFORMANCE VARIATION:
   Best vs Worst Gap: {best_fitness - worst_fitness:.4f} ({((best_fitness - worst_fitness)/worst_fitness*100):.1f}% improvement)
   
3. FASTEST CONVERGENCE:
   Experiment: {rankings['convergence_speed'][0].replace('_', ' ').title()}
   Convergence: Generation {self.comparison_data['convergence_data'][rankings['convergence_speed'][0]]['convergence_generation']}

4. MOST EFFICIENT:
   Experiment: {rankings['efficiency'][0].replace('_', ' ').title()}
   Efficiency: {self.comparison_data['performance_metrics'][rankings['efficiency'][0]]['best_fitness'] / max(self.comparison_data['performance_metrics'][rankings['efficiency'][0]]['total_time']/60, 1):.4f} fitness/minute

CONFIGURATION RECOMMENDATIONS:
{'='*40}

Based on the comparative analysis:

FOR MAXIMUM PERFORMANCE:
Use configuration from '{best_exp.replace('_', ' ').title()}' experiment:
- Population Size: {self.comparison_data['configs'][best_exp]['population_size']}
- Mutation Rate: {self.comparison_data['configs'][best_exp]['mutation_rate']:.3f}
- Generations: {self.comparison_data['configs'][best_exp]['generations']}

FOR FASTEST RESULTS:
Use configuration from '{rankings['convergence_speed'][0].replace('_', ' ').title()}' experiment for rapid prototyping.

FOR EFFICIENCY:
Use configuration from '{rankings['efficiency'][0].replace('_', ' ').title()}' experiment for resource-constrained environments.

PARAMETER INSIGHTS:
"""
        
        # Parameter insights based on correlations
        if 'population_size_vs_fitness' in correlations:
            if correlations['population_size_vs_fitness'] > 0.5:
                report_content += "• Larger population sizes tend to improve performance\n"
            elif correlations['population_size_vs_fitness'] < -0.5:
                report_content += "• Smaller population sizes may be more effective\n"
            else:
                report_content += "• Population size shows weak correlation with performance\n"
        
        if 'mutation_rate_vs_fitness' in correlations:
            if correlations['mutation_rate_vs_fitness'] > 0.5:
                report_content += "• Higher mutation rates tend to improve performance\n"
            elif correlations['mutation_rate_vs_fitness'] < -0.5:
                report_content += "• Lower mutation rates may be more effective\n"
            else:
                report_content += "• Mutation rate shows weak correlation with performance\n"
        
        report_content += f"""

FILES GENERATED:
{'='*40}
Visualization Files:
  • performance_comparison.png - Main performance metrics comparison
  • evolution_trajectories.png - Evolution curves for all experiments
  • config_vs_performance.png - Configuration parameter analysis
  • convergence_comparison.png - Convergence analysis
  • efficiency_analysis.png - Efficiency and resource utilization
  • statistical_comparison.png - Statistical analysis and rankings

Data Files:
  • statistical_analysis.json - Detailed statistical analysis
  • comparison_data.json - Complete comparison dataset
  • experiment_summary.csv - Summary table for further analysis

CONCLUSION:
{'='*40}
The comparative analysis reveals significant differences in performance across
different GA configurations for the mountain climbing task. The results provide
clear guidance for parameter selection based on specific objectives (performance,
speed, or efficiency).

{'='*80}
END OF COMPARATIVE ANALYSIS REPORT
{'='*80}
"""
        
        # Save report
        report_file = os.path.join(self.directories['reports'], 'comparative_analysis_report.txt')
        with open(report_file, 'w') as f:
            f.write(report_content)
        
        # Save as CSV summary for easy analysis
        self._save_summary_csv()
        
        # Save complete comparison data
        comparison_file = os.path.join(self.directories['data'], 'comparison_data.json')
        with open(comparison_file, 'w') as f:
            json.dump(self.comparison_data, f, indent=2, default=str)
        
        self.logger.info("Generated comprehensive comparison report")
        
        return report_file
    
    def _save_summary_csv(self):
        """Save summary data as CSV for easy analysis"""
        exp_names = self.comparison_data['experiment_names']
        
        summary_data = []
        for exp_name in exp_names:
            config = self.comparison_data['configs'][exp_name]
            perf = self.comparison_data['performance_metrics'][exp_name]
            conv = self.comparison_data['convergence_data'][exp_name]
            final = self.comparison_data['final_stats'][exp_name]
            
            row = {
                'Experiment': exp_name,
                'Population_Size': config['population_size'],
                'Generations': config['generations'],
                'Mutation_Rate': config['mutation_rate'],
                'Best_Fitness': perf['best_fitness'],
                'Best_Height': perf['best_height'],
                'Total_Time_Minutes': perf['total_time'] / 60,
                'Convergence_Generation': conv['convergence_generation'],
                'Final_Max_Fitness': final['final_max_fitness'],
                'Final_Mean_Fitness': final['final_mean_fitness'],
                'Final_Diversity': final['final_diversity'],
                'Efficiency_Fitness_Per_Minute': perf['best_fitness'] / max(perf['total_time']/60, 1)
            }
            summary_data.append(row)
        
        # Save as CSV
        df = pd.DataFrame(summary_data)
        csv_file = os.path.join(self.directories['data'], 'experiment_summary.csv')
        df.to_csv(csv_file, index=False)
        
        self.logger.info("Saved summary CSV file")


# Test function
def test_comparative_analysis():
    """Test the comparative analysis functionality"""
    print("📊 Testing Comparative Analysis...")
    
    # Create mock experiment results
    mock_experiments = {
        'small_population': {
            'config': {'population_size': 20, 'generations': 50, 'mutation_rate': 0.1},
            'best_fitness': 25.5,
            'best_metrics': {'max_height': 4.2},
            'total_time': 300,
            'generations_completed': 50,
            'generation_data': [
                {'generation': i, 'max_fitness': 5 + i*0.4, 'mean_fitness': 3 + i*0.3, 
                 'std_fitness': 2 - i*0.02, 'max_height': 1 + i*0.08, 'mean_height': 0.5 + i*0.05}
                for i in range(50)
            ],
            'convergence_analysis': {'convergence_generation': 35, 'final_improvement_rate': 0.01}
        },
        'large_population': {
            'config': {'population_size': 60, 'generations': 100, 'mutation_rate': 0.2},
            'best_fitness': 35.8,
            'best_metrics': {'max_height': 6.1},
            'total_time': 800,
            'generations_completed': 100,
            'generation_data': [
                {'generation': i, 'max_fitness': 8 + i*0.28, 'mean_fitness': 5 + i*0.2, 
                 'std_fitness': 3 - i*0.015, 'max_height': 2 + i*0.04, 'mean_height': 1 + i*0.03}
                for i in range(100)
            ],
            'convergence_analysis': {'convergence_generation': 70, 'final_improvement_rate': 0.005}
        }
    }
    
    # Add final stats to mock data
    for exp_name, exp_data in mock_experiments.items():
        final_gen = exp_data['generation_data'][-1]
        exp_data['final_stats'] = {
            'final_max_fitness': final_gen['max_fitness'],
            'final_mean_fitness': final_gen['mean_fitness'],
            'final_std_fitness': final_gen['std_fitness'],
            'final_diversity': final_gen['std_fitness'] / max(final_gen['mean_fitness'], 1),
            'final_complexity': 5.0
        }
    
    # Create analyzer
    analyzer = ComparativeAnalysis('test_comparative_analysis')
    
    # Run comparison
    analyzer.compare_experiments(mock_experiments)
    
    print("✅ Generated comparative analysis")
    print(f"   Output directory: {analyzer.output_dir}")
    print(f"   Experiments compared: {len(mock_experiments)}")
    
    # Clean up test directory
    import shutil
    try:
        shutil.rmtree(analyzer.output_dir)
        print("✅ Cleaned up test files")
    except:
        print("⚠️ Could not clean up test files")
    
    print("✅ All comparative analysis tests completed!")


if __name__ == "__main__":
    test_comparative_analysis()
